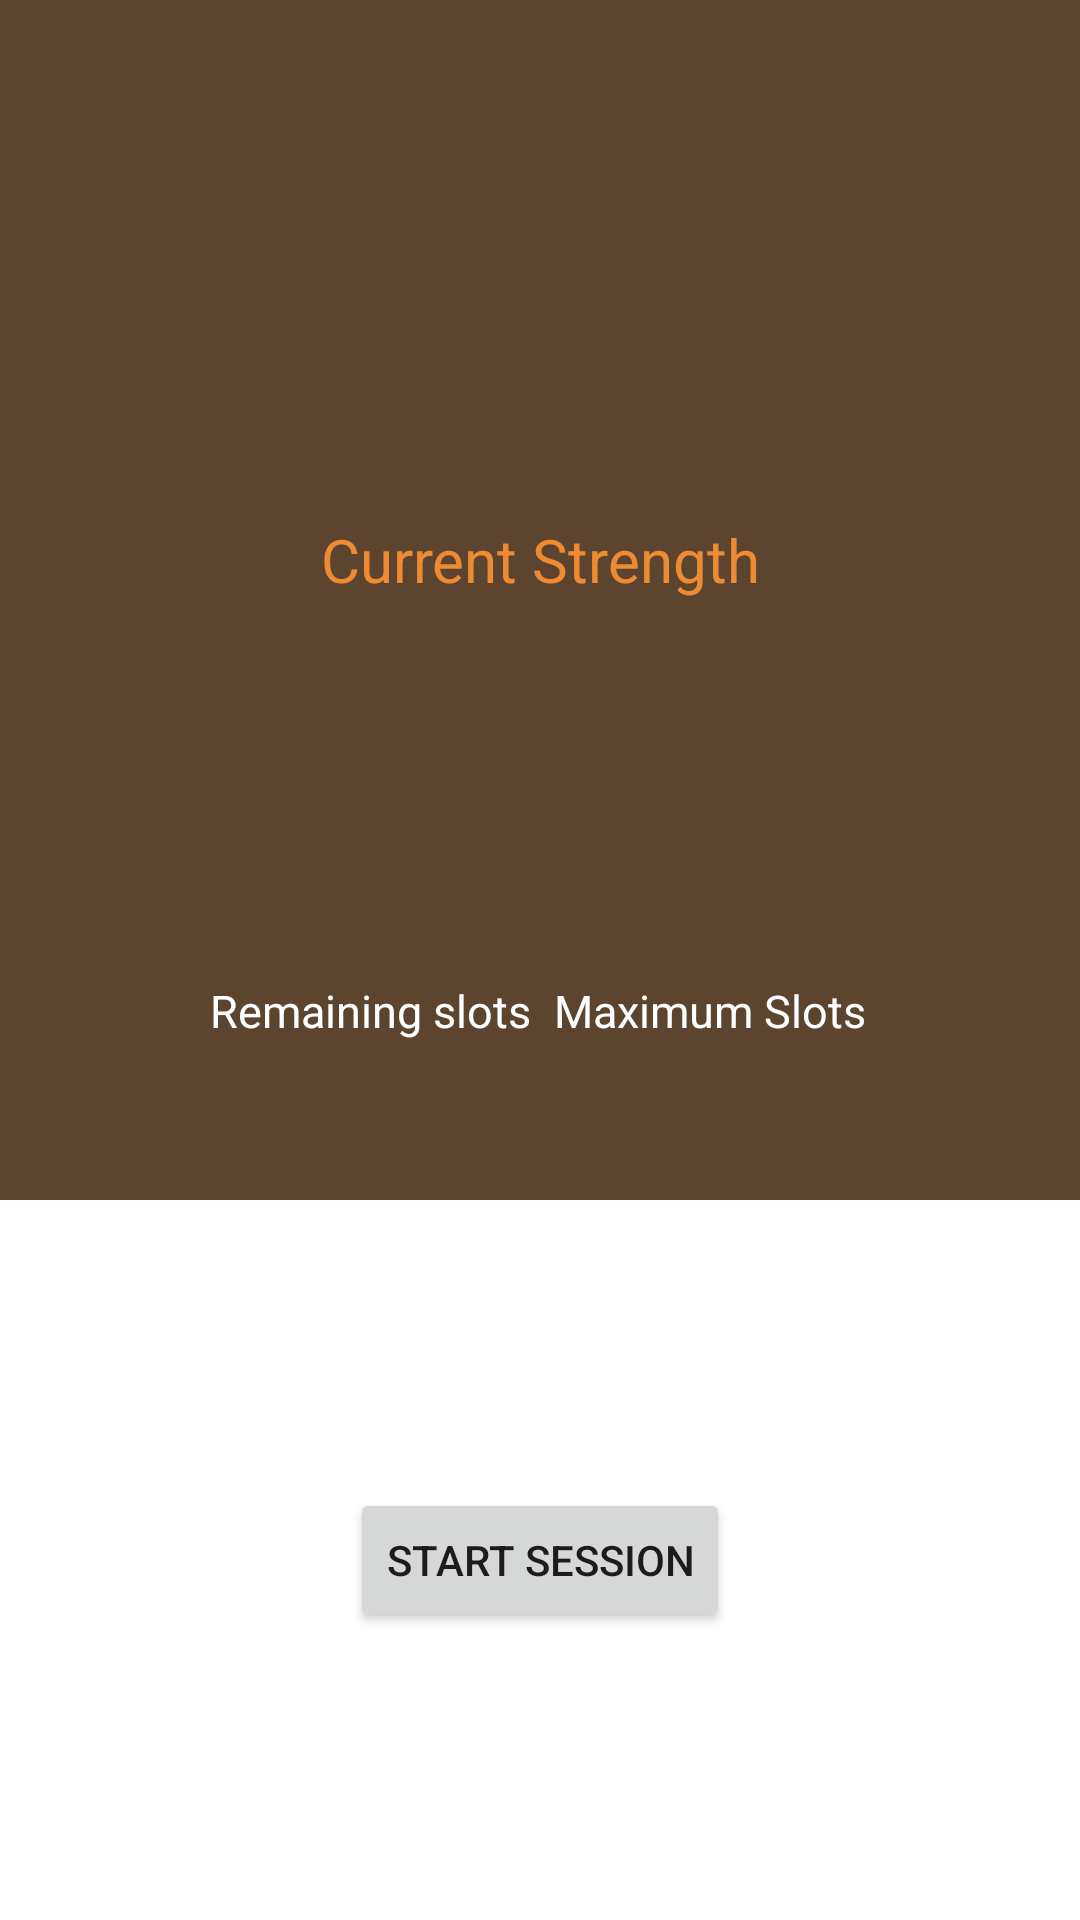

Android layout source for this screen:
<!-- AndroidManifest.xml: application theme Theme.LibraryLink -->
<!-- res/layout/fragment_crowd.xml -->
<?xml version="1.0" encoding="utf-8"?>
<androidx.constraintlayout.widget.ConstraintLayout xmlns:android="http://schemas.android.com/apk/res/android"
    xmlns:app="http://schemas.android.com/apk/res-auto"
    xmlns:tools="http://schemas.android.com/tools"
    android:layout_width="match_parent"
    android:layout_height="match_parent"
    tools:context=".MainActivity">


    <androidx.constraintlayout.widget.ConstraintLayout
        android:id="@+id/attrib_layout"
        android:layout_width="match_parent"
        android:layout_height="400dp"
        android:background="@color/brown_700"
        app:layout_constraintEnd_toEndOf="parent"
        app:layout_constraintStart_toStartOf="parent"
        app:layout_constraintTop_toTopOf="parent">

        <TextView
            android:id="@+id/currentLibraryCount"
            style="@style/Widget.MaterialComponents.TextView"
            android:layout_width="wrap_content"
            android:layout_height="wrap_content"
            android:layout_margin="40dp"
            android:textColor="@color/white"
            android:textSize="100sp"
            android:textStyle="bold"
            app:layout_constraintEnd_toEndOf="parent"
            app:layout_constraintStart_toStartOf="parent"
            app:layout_constraintTop_toTopOf="parent" />

        <TextView
            android:id="@+id/current_lable"
            android:layout_width="wrap_content"
            android:layout_height="wrap_content"
            android:text="Current Strength"
            android:textColor="@color/brown_200"
            android:textSize="20sp"
            app:layout_constraintEnd_toEndOf="parent"
            app:layout_constraintStart_toStartOf="parent"
            app:layout_constraintTop_toBottomOf="@id/currentLibraryCount" />

        <TextView
            android:id="@+id/remaining_slots"
            android:layout_width="wrap_content"
            android:layout_height="wrap_content"
            android:layout_margin="20dp"
            android:textSize="30sp"
            android:textStyle="bold"
            app:layout_constraintBottom_toBottomOf="parent"
            app:layout_constraintEnd_toStartOf="@id/max_slots"
            app:layout_constraintStart_toStartOf="parent"
            app:layout_constraintTop_toBottomOf="@id/currentLibraryCount" />

        <TextView
            android:layout_width="wrap_content"
            android:layout_height="wrap_content"
            android:text="Remaining slots"
            android:layout_marginTop="5dp"
            android:layout_margin="20dp"
            android:textColor="@color/white"
            android:textSize="15sp"
            app:layout_constraintEnd_toStartOf="@id/max_slots"
            app:layout_constraintStart_toStartOf="parent"
            app:layout_constraintTop_toBottomOf="@id/remaining_slots" />

        <TextView
            android:id="@+id/max_slots"
            android:layout_width="wrap_content"
            android:layout_height="wrap_content"
            android:layout_margin="20dp"
            android:textSize="30sp"
            android:textStyle="bold"
            app:layout_constraintBottom_toBottomOf="parent"
            app:layout_constraintEnd_toEndOf="parent"
            app:layout_constraintStart_toEndOf="@id/remaining_slots"
            app:layout_constraintTop_toBottomOf="@id/currentLibraryCount" />

        <TextView
            android:layout_width="wrap_content"
            android:layout_height="wrap_content"
            android:text="Maximum Slots"
            android:layout_marginTop="5dp"
            android:layout_margin="20dp"
            android:textColor="@color/white"
            android:textSize="15sp"
            app:layout_constraintEnd_toEndOf="parent"
            app:layout_constraintStart_toEndOf="@id/remaining_slots"
            app:layout_constraintTop_toBottomOf="@id/max_slots" />
    </androidx.constraintlayout.widget.ConstraintLayout>

    <Button
        android:id="@+id/add_slot"
        android:layout_width="wrap_content"
        android:layout_height="wrap_content"
        android:text="Start Session"
        android:visibility="visible"
        app:layout_constraintBottom_toBottomOf="parent"
        app:layout_constraintEnd_toEndOf="parent"
        app:layout_constraintTop_toBottomOf="@id/attrib_layout"
        app:layout_constraintStart_toStartOf="parent" />
    <Button
        android:id="@+id/finish_session"
        android:layout_width="wrap_content"
        android:layout_height="wrap_content"
        android:text="End Session"
        android:visibility="invisible"
        app:layout_constraintBottom_toBottomOf="parent"
        app:layout_constraintEnd_toEndOf="parent"
        app:layout_constraintTop_toBottomOf="@id/attrib_layout"
        app:layout_constraintStart_toStartOf="parent" />

</androidx.constraintlayout.widget.ConstraintLayout>
<!-- resources referenced by this layout -->
<resources>
  <color name="brown_200">#F2F68E33</color>
  <color name="brown_700">#D53E2006</color>
  <color name="white">#FFFFFFFF</color>
  <style name="Theme.LibraryLink" parent="Theme.MaterialComponents.DayNight.DarkActionBar">
          
          <item name="colorPrimary">@color/brown_500</item>
          <item name="colorPrimaryVariant">@color/brown_700</item>
          <item name="colorOnPrimary">@color/white</item>
          
          <item name="colorSecondary">@color/red_200</item>
          <item name="colorSecondaryVariant">@color/red_700</item>
          <item name="colorOnSecondary">@color/black</item>
          
          <item name="android:statusBarColor" tools:targetApi="l">?attr/colorPrimaryVariant</item>
          
      </style>
  <color name="brown_500">#D5783F0D</color>
  <color name="red_200">#E6AF2900</color>
  <color name="red_700">#E9832C03</color>
  <color name="black">#FF000000</color>
</resources>
